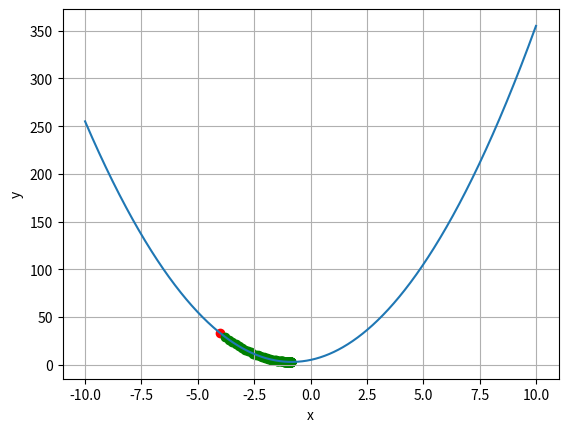

Python code for this plot:
import numpy as np
import matplotlib.pyplot as plt

def f(x):
    return 3*x**2+5*x+5

def f_grad(x):
    return 6*x+5


x = np.linspace(-10,10,1000)
y = f(x)




tol = 0.001


plt.plot(x, y)

x0 = np.random.randint(low=-10, high= 10)

y0 = f(x0)

plt.scatter(x0, y0, color = 'red')


for i in range(1000):



    x_grad = f_grad(x0)
    decey = 0.01 * x_grad
    if abs(decey) <= tol:
        print(f'itterations: {i}')
        break

    x0 = x0 - decey 
    y0 = f(x0)


    plt.scatter(x0, y0, c = 'green')


    

print(x0)
plt.xlabel('x')
plt.ylabel('y')


plt.grid()

plt.show()
